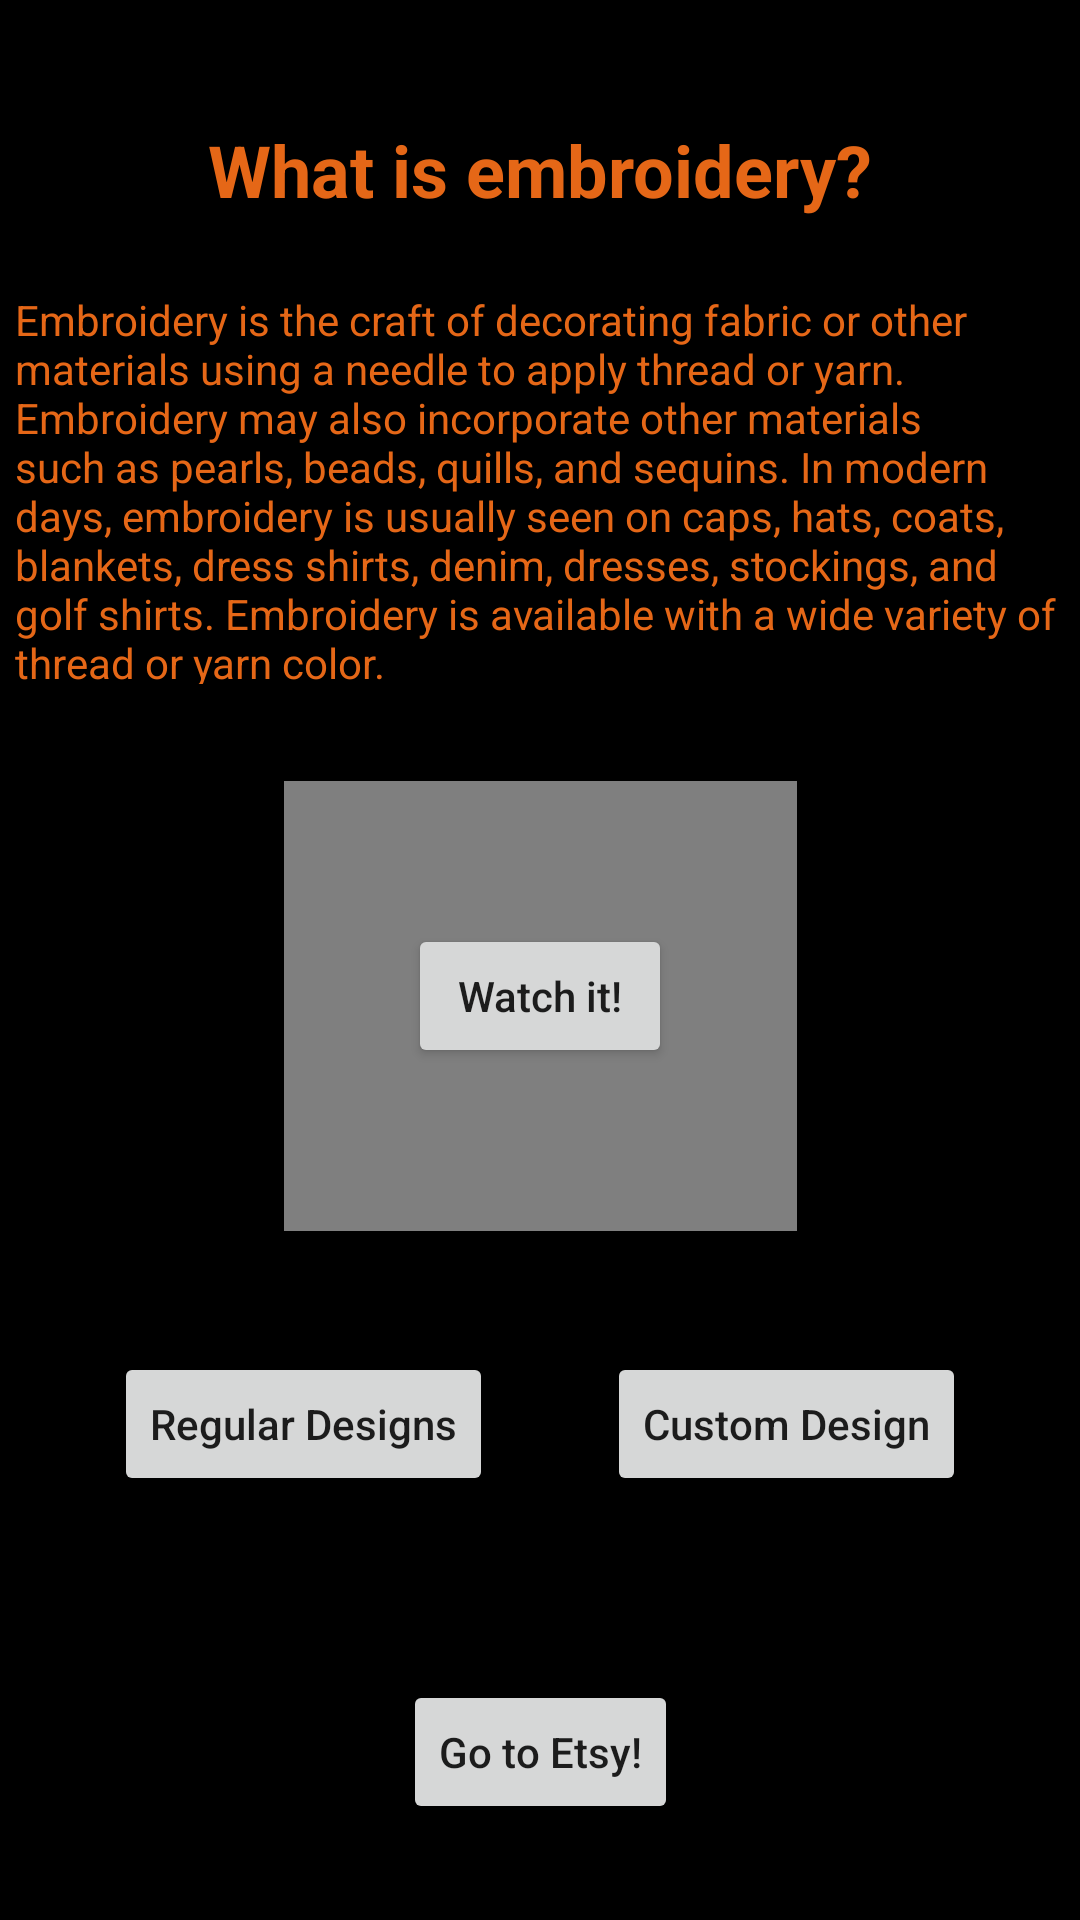

Android layout source for this screen:
<!-- AndroidManifest.xml: application theme Theme.RabbitInk -->
<!-- res/layout/activity_embroidery__main.xml -->
<?xml version="1.0" encoding="utf-8"?>
<androidx.constraintlayout.widget.ConstraintLayout xmlns:android="http://schemas.android.com/apk/res/android"
    xmlns:app="http://schemas.android.com/apk/res-auto"
    xmlns:tools="http://schemas.android.com/tools"
    android:layout_width="match_parent"
    android:layout_height="match_parent"
    android:background="@color/black"
    tools:context=".Embroidery_Main">

    <Button
        android:id="@+id/btnRegularEmbroidery"
        android:layout_width="wrap_content"
        android:layout_height="wrap_content"
        android:layout_marginTop="389dp"
        android:text="@string/btnRegularEmbroidery"
        android:textAllCaps="false"
        app:layout_constraintBottom_toTopOf="@+id/btnEtsy"
        app:layout_constraintEnd_toStartOf="@+id/btnCustomDesign"
        app:layout_constraintStart_toStartOf="parent"
        app:layout_constraintTop_toTopOf="parent" />

    <Button
        android:id="@+id/btnCustomDesign"
        android:layout_width="wrap_content"
        android:layout_height="wrap_content"
        android:layout_marginTop="389dp"
        android:text="@string/btnCustomDesign"
        android:textAllCaps="false"
        app:layout_constraintBottom_toTopOf="@+id/btnEtsy"
        app:layout_constraintEnd_toEndOf="parent"
        app:layout_constraintStart_toEndOf="@+id/btnRegularEmbroidery"
        app:layout_constraintTop_toTopOf="parent" />

    <Button
        android:id="@+id/btnEtsy"
        android:layout_width="wrap_content"
        android:layout_height="wrap_content"
        android:layout_marginBottom="32dp"
        android:text="@string/btnEtsy"
        android:textAllCaps="false"
        app:layout_constraintBottom_toBottomOf="parent"
        app:layout_constraintEnd_toEndOf="parent"
        app:layout_constraintStart_toStartOf="parent" />

    <TextView
        android:id="@+id/txtBanner"
        android:layout_width="wrap_content"
        android:layout_height="wrap_content"
        android:layout_marginTop="32dp"
        android:layout_marginBottom="16dp"
        android:text="@string/txtEmbroidery"
        android:textColor="#E56717"
        android:textSize="24sp"
        android:textStyle="bold"
        app:layout_constraintBottom_toTopOf="@+id/txtBannerDef"
        app:layout_constraintEnd_toEndOf="parent"
        app:layout_constraintStart_toStartOf="parent"
        app:layout_constraintTop_toTopOf="parent" />

    <TextView
        android:id="@+id/txtBannerDef"
        android:layout_width="350dp"
        android:layout_height="131dp"
        android:layout_marginBottom="24dp"
        android:text="@string/txtEmbroideryDef"
        android:textAlignment="viewStart"
        android:textColor="#E56717"
        app:layout_constraintBottom_toTopOf="@+id/videoView"
        app:layout_constraintEnd_toEndOf="parent"
        app:layout_constraintStart_toStartOf="parent"
        app:layout_constraintTop_toBottomOf="@+id/txtBanner" />

    <VideoView
        android:id="@+id/videoView"
        android:layout_width="171dp"
        android:layout_height="150dp"
        android:layout_marginBottom="32dp"
        app:layout_constraintBottom_toTopOf="@+id/btnRegularEmbroidery"
        app:layout_constraintEnd_toEndOf="parent"
        app:layout_constraintStart_toStartOf="parent"
        app:layout_constraintTop_toBottomOf="@+id/txtBannerDef" />

    <Button
        android:id="@+id/btnWatch"
        android:layout_width="wrap_content"
        android:layout_height="wrap_content"
        android:layout_marginStart="90dp"
        android:layout_marginTop="80dp"
        android:layout_marginEnd="90dp"
        android:text="@string/btnWatch"
        android:textAllCaps="false"
        app:layout_constraintBottom_toTopOf="@+id/videoView"
        app:layout_constraintEnd_toEndOf="parent"
        app:layout_constraintStart_toStartOf="parent"
        app:layout_constraintTop_toBottomOf="@+id/txtBannerDef"
        app:layout_constraintVertical_bias="0.0" />

</androidx.constraintlayout.widget.ConstraintLayout>
<!-- resources referenced by this layout -->
<resources>
  <color name="black">#FF000000</color>
  <string name="btnCustomDesign">Custom Design</string>
  <string name="btnEtsy">Go to Etsy!</string>
  <string name="btnRegularEmbroidery">Regular Designs</string>
  <string name="btnWatch">Watch it!</string>
  <string name="txtEmbroidery">What is embroidery?</string>
  <string name="txtEmbroideryDef">Embroidery is the craft of decorating fabric or other materials using a needle to apply thread or yarn. Embroidery may also incorporate other materials such as pearls, beads, quills, and sequins. In modern days, embroidery is usually seen on caps, hats, coats, blankets, dress shirts, denim, dresses, stockings, and golf shirts. Embroidery is available with a wide variety of thread or yarn color.</string>
  <style name="Theme.RabbitInk" parent="Theme.MaterialComponents.DayNight.DarkActionBar">
          
          <item name="colorPrimary">@color/orange</item>
          <item name="colorPrimaryVariant">@color/purple_700</item>
          <item name="colorOnPrimary">@color/white</item>
          
          <item name="colorSecondary">@color/teal_200</item>
          <item name="colorSecondaryVariant">@color/teal_700</item>
          <item name="colorOnSecondary">@color/black</item>
          
          <item name="android:statusBarColor" tools:targetApi="l">?attr/colorPrimaryVariant</item>
          
      </style>
  <color name="orange">#E56717</color>
  <color name="purple_700">#FF3700B3</color>
  <color name="white">#FFFFFFFF</color>
  <color name="teal_200">#FF03DAC5</color>
  <color name="teal_700">#FF018786</color>
</resources>
